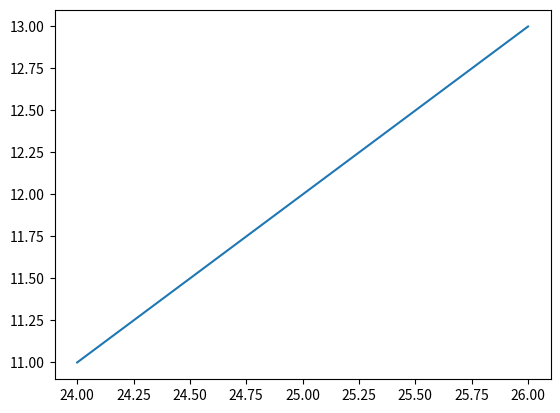

Recreate this plot in Python.
import matplotlib.pyplot as plt

x=[24,25,26]
y=[11,12,13]

plt.plot(x,y)
plt.show()